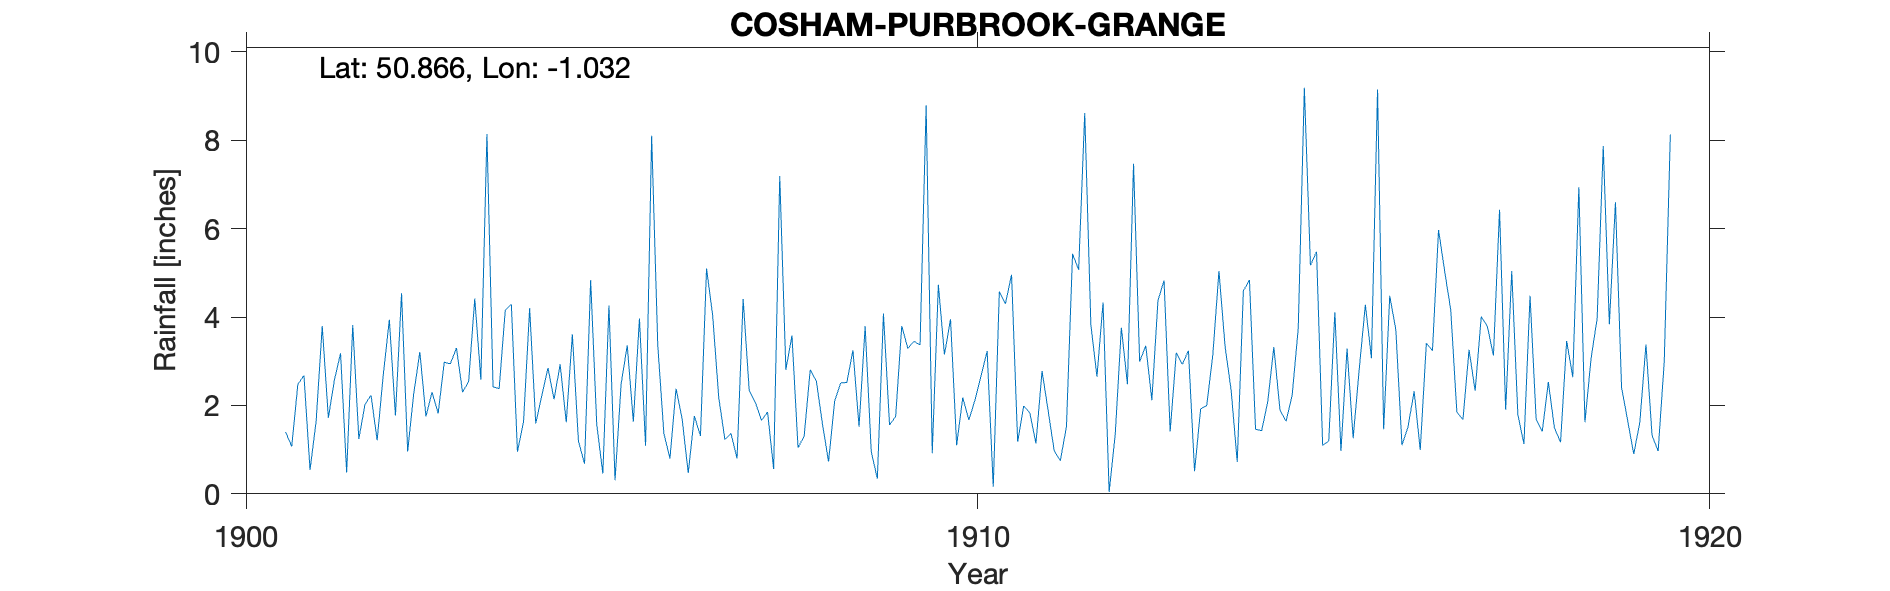

The file beside this chart, header and first rows:
COSHAM-PURBROOK-GRANGE, , , , , , , , , , , , , , , , , , , , 
Grid ref, SU682078, Long, -1.032, Lat, 50.87, Elevation, 160, ft, , , , , , , , , , , , 
Station no, RR7646, , , , , , , , , , , , , , , , , , , 
, 1900, 1901, 1902, 1903, 1904, 1905, 1906, 1907, 1908, 1909, 1910, 1911, 1912, 1913, 1914, 1915, 1916, 1917, 1918, 1919
January, , 1.4, 1.24, 2.3, 4.15, 1.19, 8.1, 1.23, 1.04, 0.96, 3.15, 1.18, 3.83, 4.83, 0.72, 5.17, 1.46, 1.85, 4.48, 7.87
February, , 1.07, 2.02, 1.82, 4.29, 0.68, 3.37, 1.37, 1.31, 0.34, 3.95, 1.99, 2.65, 1.41, 4.59, 5.48, 4.48, 1.68, 1.69, 3.84
March, , 2.48, 2.23, 2.98, 0.95, 4.84, 1.37, 0.8, 2.81, 4.08, 1.1, 1.83, 4.33, 3.19, 4.84, 1.1, 3.71, 3.26, 1.41, 6.6
April, , 2.68, 1.21, 2.94, 1.63, 1.57, 0.8, 4.41, 2.55, 1.56, 2.18, 1.14, 0.04, 2.93, 1.46, 1.19, 1.1, 2.33, 2.53, 2.41
May, , 0.54, 2.69, 3.3, 4.2, 0.46, 2.38, 2.33, 1.58, 1.75, 1.67, 2.78, 1.35, 3.24, 1.43, 4.11, 1.52, 4.01, 1.49, 1.66
June, , 1.65, 3.94, 2.3, 1.59, 4.26, 1.69, 2.07, 0.73, 3.8, 2.12, 1.88, 3.76, 0.51, 2.08, 0.97, 2.32, 3.79, 1.17, 0.9
July, , 3.8, 1.77, 2.54, 2.23, 0.31, 0.47, 1.66, 2.1, 3.29, 2.67, 0.97, 2.48, 1.92, 3.32, 3.29, 0.99, 3.13, 3.46, 1.62
August, , 1.72, 4.54, 4.42, 2.85, 2.49, 1.76, 1.85, 2.51, 3.45, 3.23, 0.75, 7.47, 2, 1.9, 1.26, 3.41, 6.43, 2.64, 3.38
September, , 2.58, 0.96, 2.58, 2.14, 3.36, 1.31, 0.56, 2.52, 3.37, 0.16, 1.52, 2.99, 3.15, 1.64, 2.83, 3.24, 1.9, 6.94, 1.32
October, , 3.18, 2.27, 8.14, 2.93, 1.63, 5.1, 7.19, 3.25, 8.79, 4.58, 5.43, 3.35, 5.04, 2.23, 4.28, 5.97, 5.04, 1.62, 0.97
November, , 0.48, 3.21, 2.42, 1.62, 3.97, 4.04, 2.81, 1.52, 0.92, 4.3, 5.07, 2.12, 3.34, 3.75, 3.07, 5.04, 1.79, 3.06, 2.99
December, , 3.82, 1.75, 2.38, 3.61, 1.09, 2.18, 3.58, 3.79, 4.73, 4.96, 8.62, 4.37, 2.34, 9.19, 9.15, 4.16, 1.13, 3.97, 8.13
Total, , 25.4, 27.83, 38.12, 32.19, 25.85, 32.57, 29.86, 25.71, 37.04, 34.07, 33.16, 38.74, 33.9, 37.15, 41.9, 37.4, 36.34, 34.46, 41.69
Given elevation of 100ft too low and doe…, , , , , , , , , , , , , , , , , , , , 
BR has no entry for this site in 1920, , , , , , , , , , , , , , , , , , , , 
